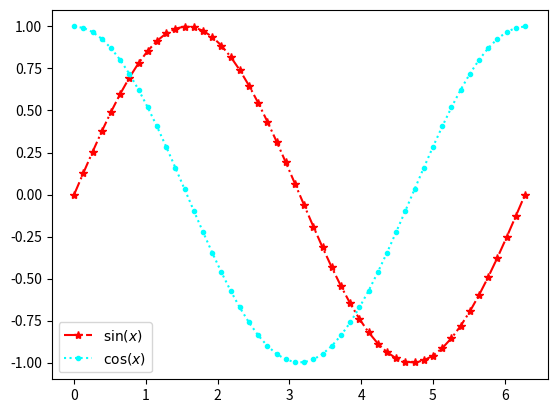

Recreate this plot in Python.
import matplotlib.pyplot as plt
import numpy as np

x = np.linspace(0, 2*np.pi, 50)
y1 = np.sin(x)
y2 = np.cos(x)
plt.plot(x, y1, label="$ \sin(x) $", color='red', linestyle='-.', marker='*')
plt.plot(x, y2, label="$ \cos(x) $", color='cyan', linestyle=':', marker='.')
plt.legend()
plt.show()